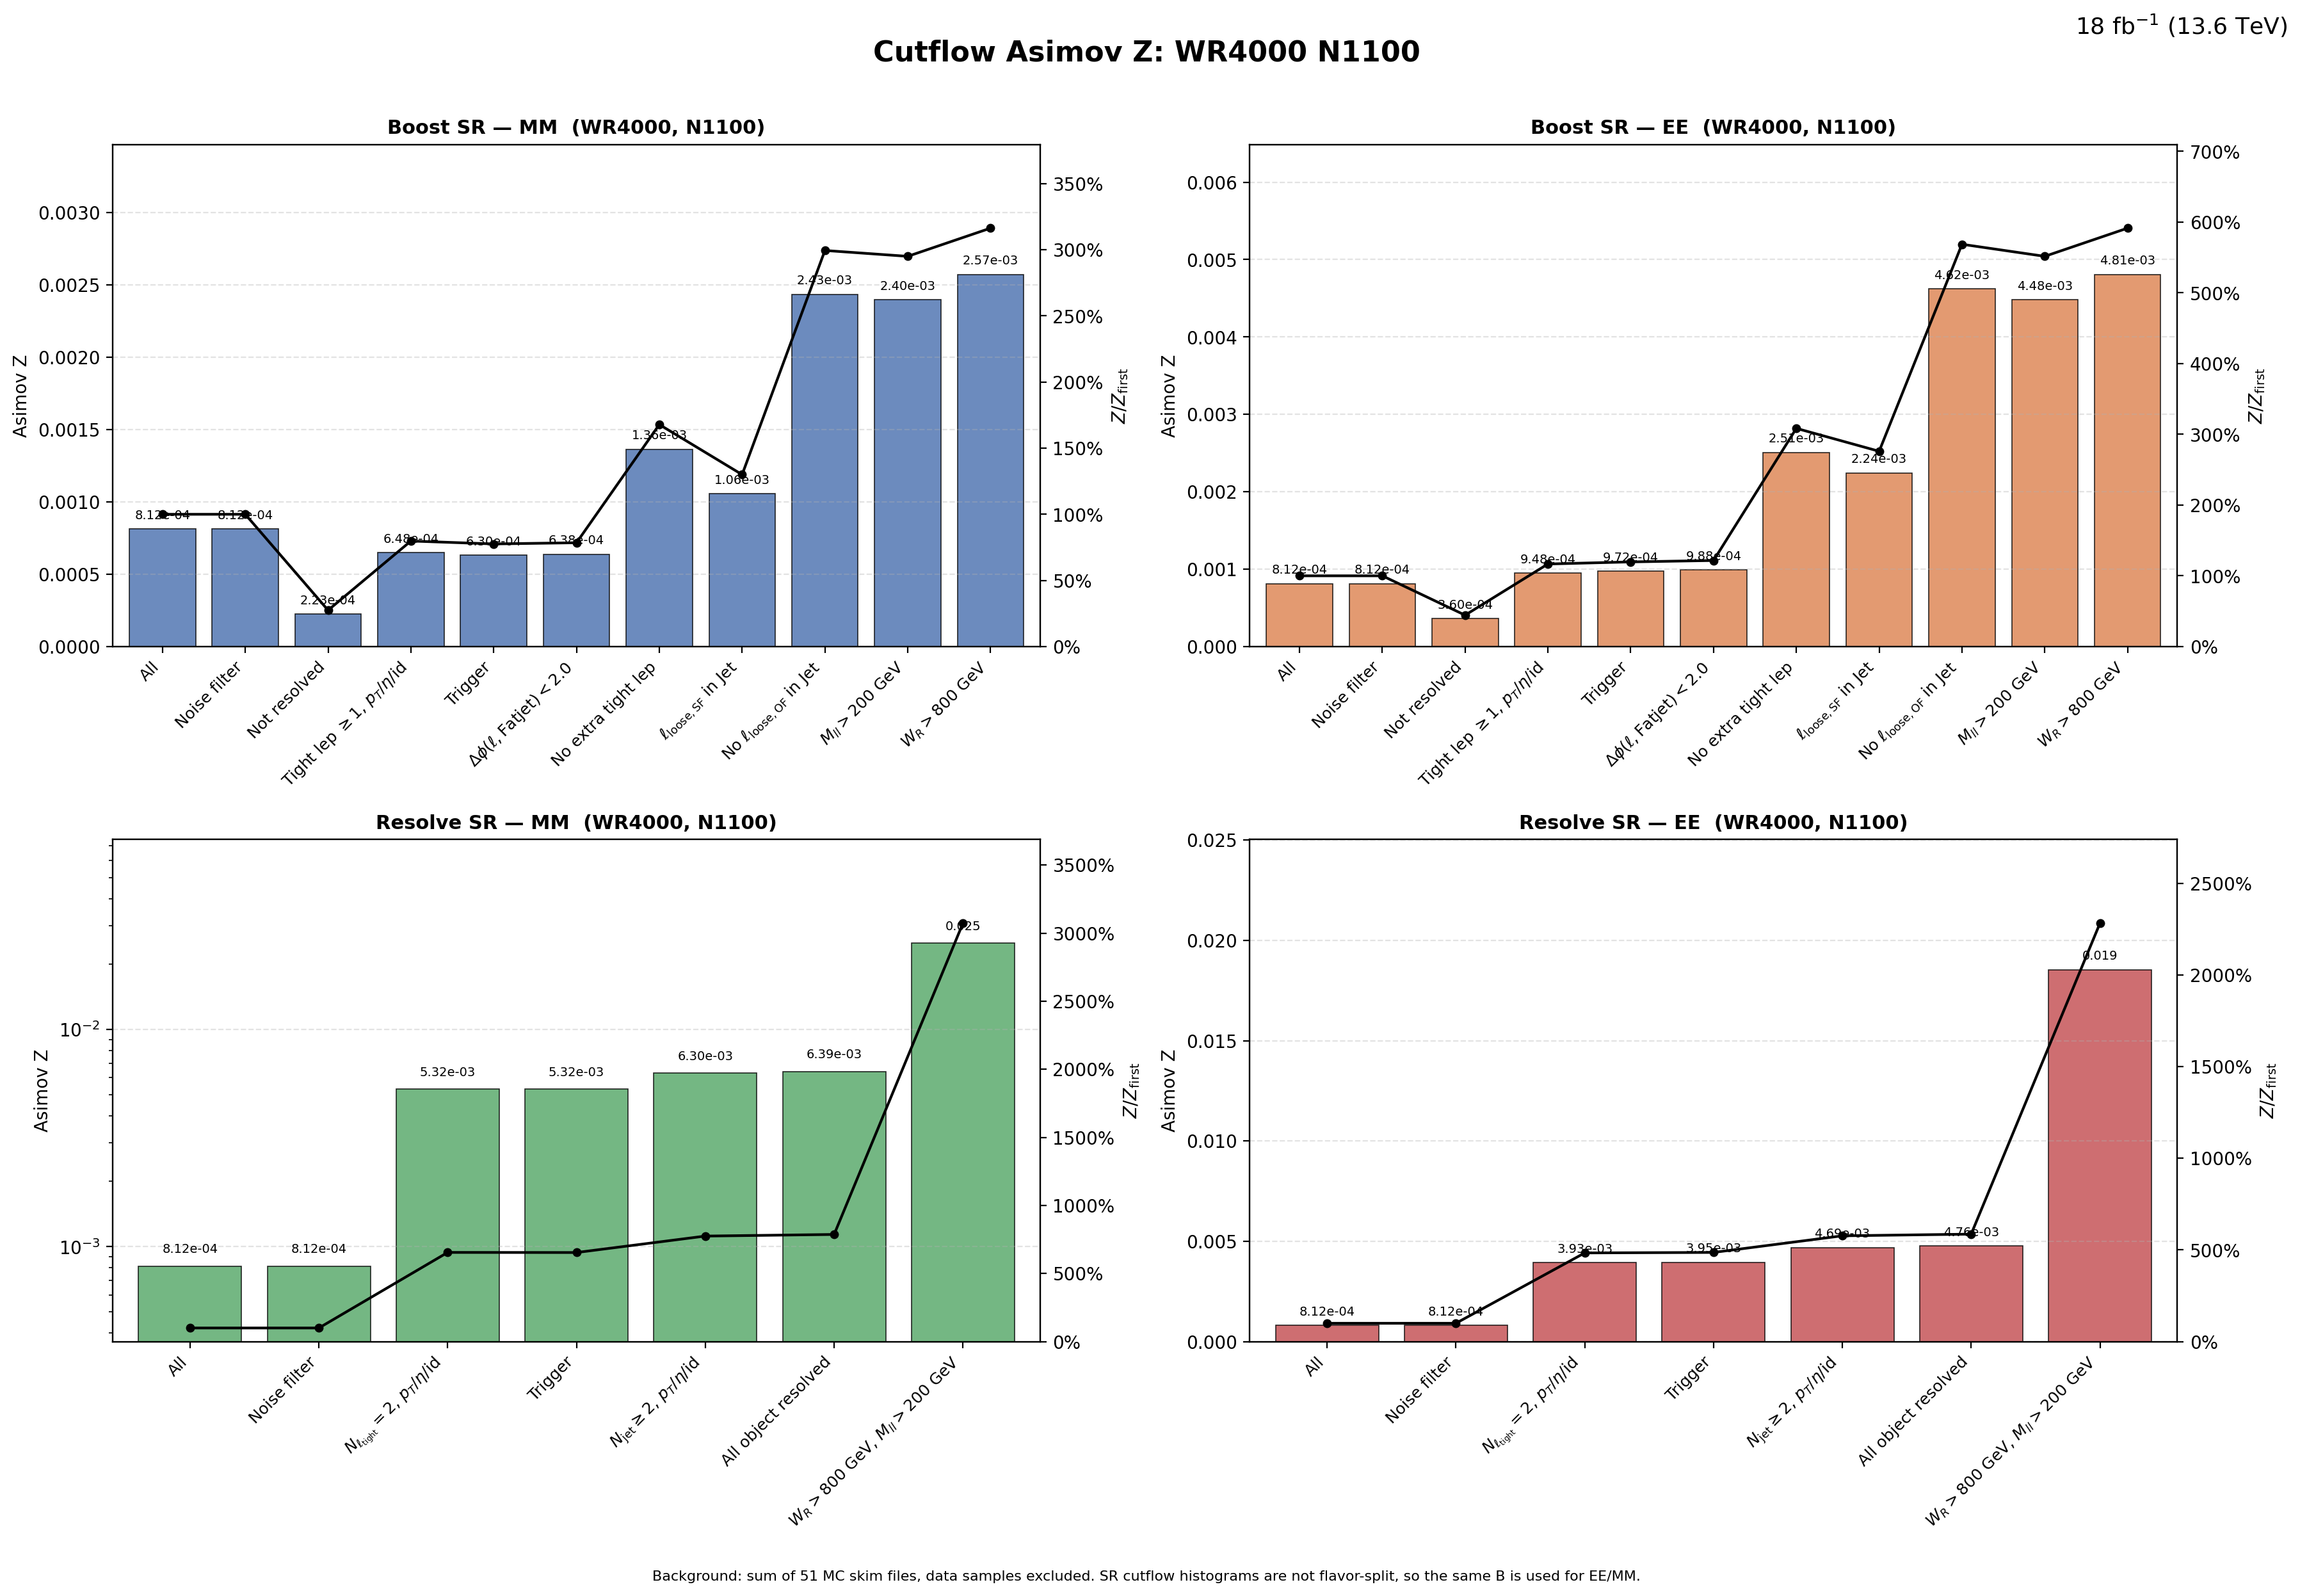

Source data for this figure (header and first rows):
region, flavor, cut_index, cut, signal, background, asimov_z, z_over_first, z_reduction_percent
Boost, MM, 1, All, 24.86, 9.3624652e+08, 0.0008124, 1, 0
Boost, MM, 2, Noise filter, 24.86, 9.3624652e+08, 0.0008124, 1, 0
Boost, MM, 3, Not resolved, 6.608, 8.7814271e+08, 0.000223, 0.2745, 72.55
Boost, MM, 4, Tight lep $\geq 1$, $p_T$/$\eta$/id, 6.433, 98509206, 0.0006482, 0.7979, -190.7
Boost, MM, 5, Trigger, 6.091, 93369258, 0.0006303, 0.7759, 2.758
Boost, MM, 6, $\Delta\phi(\ell,\mathrm{Fatjet})<2.0$, 6.049, 89997708, 0.0006376, 0.7849, -1.161
Boost, MM, 7, No extra tight lep, 1.28, 880950, 0.001364, 1.679, -113.9
Boost, MM, 8, $\ell_{\mathrm{loose,SF}}$ in Jet, 0.9862, 871888, 0.001056, 1.3, 22.56
Boost, MM, 9, No $\ell_{\mathrm{loose,OF}}$ in Jet, 0.7164, 86703, 0.002433, 2.995, -130.4
Boost, MM, 10, $M_{ll}>200$ GeV, 0.7001, 85301, 0.002397, 2.951, 1.479
Boost, MM, 11, $W_R>800$ GeV, 0.7001, 74197, 0.00257, 3.164, -7.222
Boost, EE, 1, All, 24.86, 9.3624652e+08, 0.0008124, 1, 0
Boost, EE, 2, Noise filter, 24.86, 9.3624652e+08, 0.0008124, 1, 0
Boost, EE, 3, Not resolved, 10.67, 8.7814271e+08, 0.0003602, 0.4433, 55.67
Boost, EE, 4, Tight lep $\geq 1$, $p_T$/$\eta$/id, 9.408, 98509206, 0.0009479, 1.167, -163.2
Boost, EE, 5, Trigger, 9.393, 93369258, 0.0009721, 1.197, -2.545
Boost, EE, 6, $\Delta\phi(\ell,\mathrm{Fatjet})<2.0$, 9.374, 89997708, 0.0009881, 1.216, -1.652
Boost, EE, 7, No extra tight lep, 2.352, 880950, 0.002506, 3.084, -153.6
Boost, EE, 8, $\ell_{\mathrm{loose,SF}}$ in Jet, 2.094, 871888, 0.002243, 2.761, 10.5
Boost, EE, 9, No $\ell_{\mathrm{loose,OF}}$ in Jet, 1.36, 86703, 0.00462, 5.687, -106
Boost, EE, 10, $M_{ll}>200$ GeV, 1.309, 85301, 0.004482, 5.517, 2.997
Boost, EE, 11, $W_R>800$ GeV, 1.309, 74197, 0.004805, 5.915, -7.222
Resolve, MM, 1, All, 24.86, 9.3624652e+08, 0.0008124, 1, 0
Resolve, MM, 2, Noise filter, 24.86, 9.3624652e+08, 0.0008124, 1, 0
Resolve, MM, 3, $N_{\ell_{\rm tight}}=2$, $p_T$/$\eta$/i…, 18.94, 12659630, 0.005322, 6.551, -555.1
Resolve, MM, 4, Trigger, 18.79, 12489431, 0.005316, 6.543, 0.1238
Resolve, MM, 5, $N_{\rm jet}\geq 2$, $p_T$/$\eta$/id, 16.88, 7186778, 0.006297, 7.751, -18.47
Resolve, MM, 6, All object resolved, 16.86, 6953870, 0.006394, 7.87, -1.534
Resolve, MM, 7, $W_R>800$ GeV, $M_{ll}>200$ GeV, 16.41, 431811, 0.02497, 30.73, -290.5
Resolve, EE, 1, All, 24.86, 9.3624652e+08, 0.0008124, 1, 0
Resolve, EE, 2, Noise filter, 24.86, 9.3624652e+08, 0.0008124, 1, 0
Resolve, EE, 3, $N_{\ell_{\rm tight}}=2$, $p_T$/$\eta$/i…, 13.98, 12659630, 0.00393, 4.837, -383.7
Resolve, EE, 4, Trigger, 13.96, 12489431, 0.003952, 4.864, -0.5538
Resolve, EE, 5, $N_{\rm jet}\geq 2$, $p_T$/$\eta$/id, 12.57, 7186778, 0.004688, 5.77, -18.63
Resolve, EE, 6, All object resolved, 12.56, 6953870, 0.004762, 5.862, -1.583
Resolve, EE, 7, $W_R>800$ GeV, $M_{ll}>200$ GeV, 12.18, 431811, 0.01854, 22.82, -289.3
